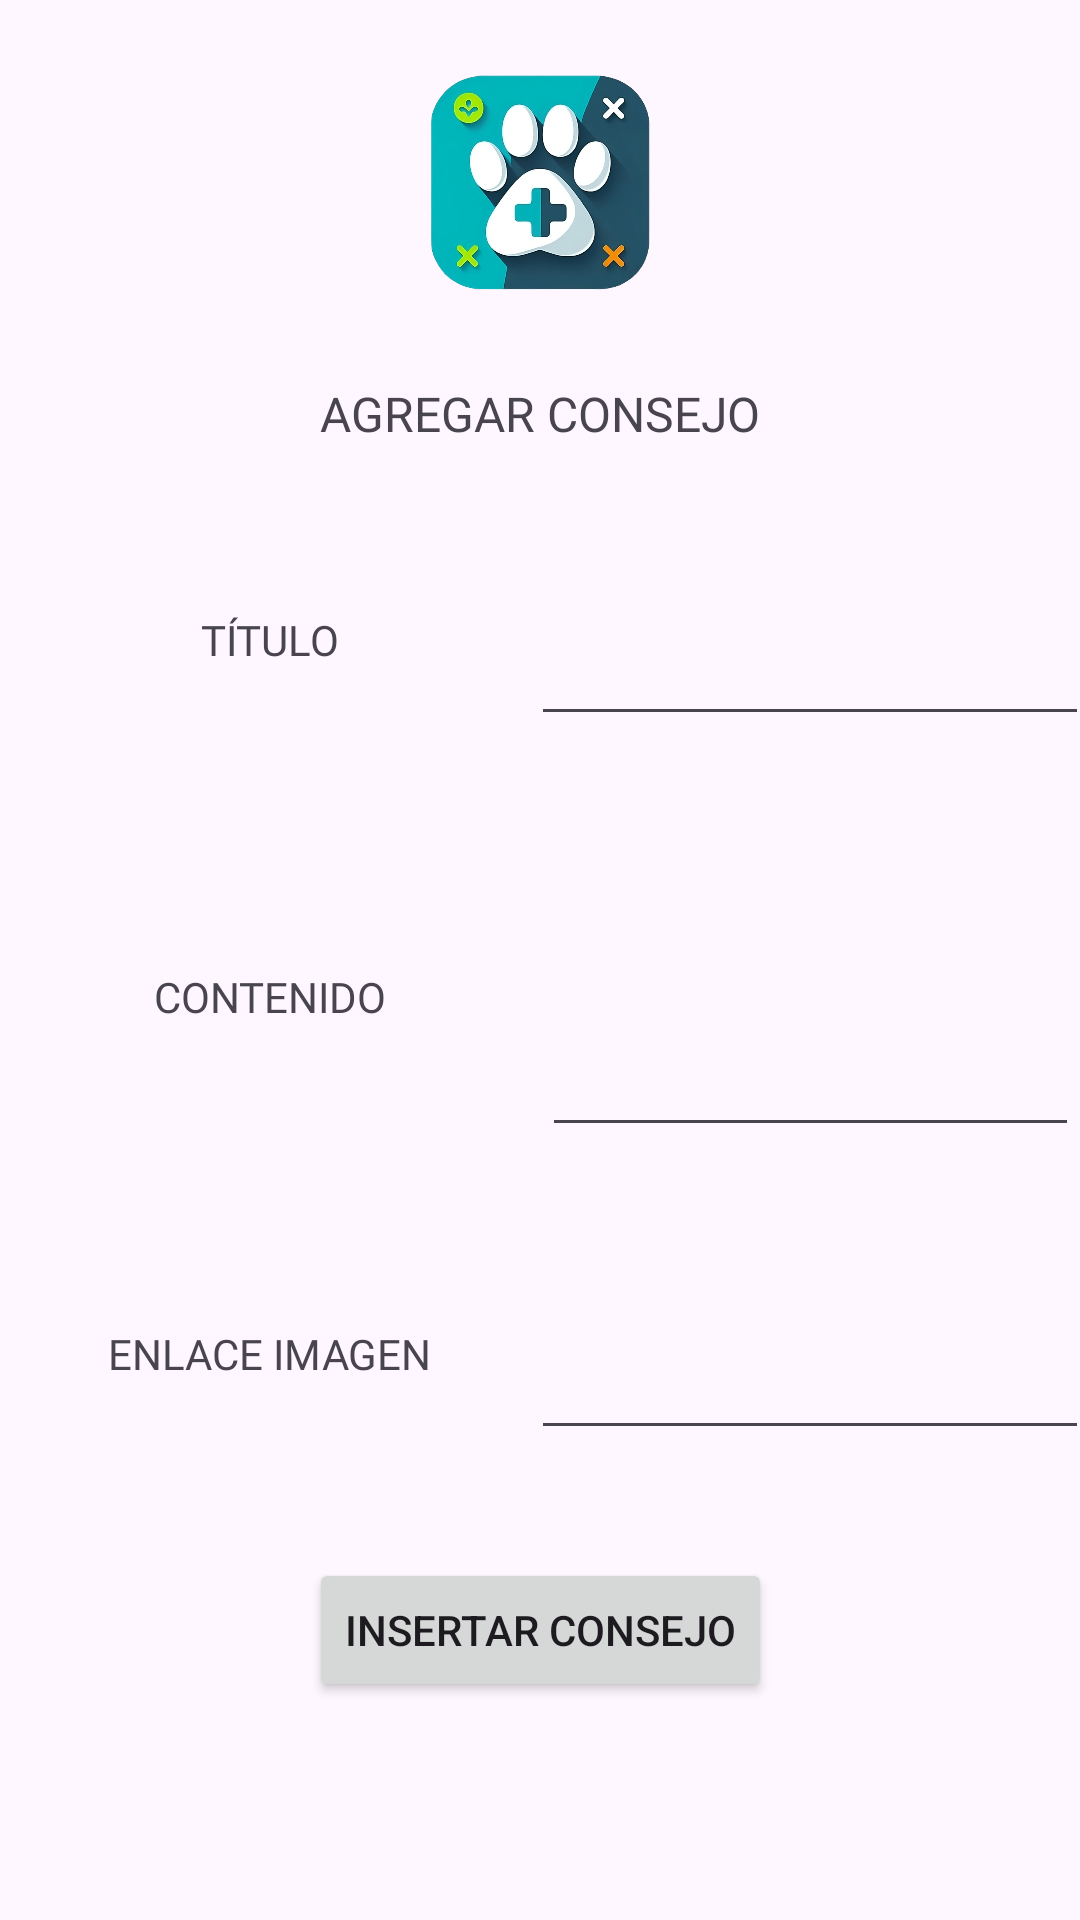

Layout XML and referenced resources for this Android screen:
<!-- AndroidManifest.xml: application theme Theme.DAM_M13_ACT4_Grupo4 -->
<!-- res/layout/activity_insertar_consejo_veterinario.xml -->
<?xml version="1.0" encoding="utf-8"?>
<androidx.constraintlayout.widget.ConstraintLayout xmlns:android="http://schemas.android.com/apk/res/android"
    xmlns:app="http://schemas.android.com/apk/res-auto"
    xmlns:tools="http://schemas.android.com/tools"
    android:id="@+id/main"
    android:layout_width="match_parent"
    android:layout_height="match_parent"
    tools:context=".Veterinario.InsertarConsejoVeterinario">

    <ImageView
        android:id="@+id/imageView12"
        android:layout_width="77dp"
        android:layout_height="81dp"
        app:layout_constraintBottom_toTopOf="@+id/guideline54"
        app:layout_constraintEnd_toEndOf="parent"
        app:layout_constraintStart_toStartOf="parent"
        app:layout_constraintTop_toTopOf="parent"
        app:srcCompat="@drawable/logo" />

    <androidx.constraintlayout.widget.Guideline
        android:id="@+id/guideline54"
        android:layout_width="wrap_content"
        android:layout_height="wrap_content"
        android:orientation="horizontal"
        app:layout_constraintGuide_percent="0.19" />

    <ImageButton
        android:id="@+id/imageButton17"
        android:layout_width="44dp"
        android:layout_height="43dp"
        android:background="@android:color/transparent"
        android:scaleType="fitXY"
        app:layout_constraintBottom_toTopOf="@+id/guideline54"
        app:layout_constraintEnd_toStartOf="@+id/imageView12"
        app:layout_constraintHorizontal_bias="0.134"
        app:layout_constraintStart_toStartOf="parent"
        app:layout_constraintTop_toTopOf="parent"
        app:layout_constraintVertical_bias="0.302"
        app:srcCompat="@drawable/back" />

    <TextView
        android:id="@+id/textView29"
        android:layout_width="wrap_content"
        android:layout_height="wrap_content"
        android:fontFamily="@font/lemonmilk"
        android:text="AGREGAR CONSEJO"
        android:textSize="16dp"
        app:layout_constraintBottom_toTopOf="@+id/guideline55"
        app:layout_constraintEnd_toEndOf="parent"
        app:layout_constraintStart_toStartOf="parent"
        app:layout_constraintTop_toTopOf="@+id/guideline54" />

    <androidx.constraintlayout.widget.Guideline
        android:id="@+id/guideline55"
        android:layout_width="wrap_content"
        android:layout_height="wrap_content"
        android:orientation="horizontal"
        app:layout_constraintGuide_percent="0.24" />

    <androidx.constraintlayout.widget.Guideline
        android:id="@+id/guideline56"
        android:layout_width="wrap_content"
        android:layout_height="wrap_content"
        android:orientation="horizontal"
        app:layout_constraintGuide_percent="0.9001368" />

    <TextView
        android:id="@+id/textView30"
        android:layout_width="wrap_content"
        android:layout_height="wrap_content"
        android:text="TÍTULO"
        android:fontFamily="@font/lemonmilklight"
        app:layout_constraintBottom_toTopOf="@+id/guideline57"
        app:layout_constraintEnd_toStartOf="@+id/guideline59"
        app:layout_constraintStart_toStartOf="parent"
        app:layout_constraintTop_toTopOf="@+id/guideline55" />

    <TextView
        android:id="@+id/textView31"
        android:layout_width="wrap_content"
        android:layout_height="wrap_content"
        android:text="CONTENIDO"
        android:fontFamily="@font/lemonmilklight"
        app:layout_constraintBottom_toTopOf="@+id/guideline58"
        app:layout_constraintEnd_toStartOf="@+id/guideline59"
        app:layout_constraintStart_toStartOf="parent"
        app:layout_constraintTop_toTopOf="@+id/guideline57" />

    <TextView
        android:id="@+id/textView32"
        android:layout_width="wrap_content"
        android:layout_height="wrap_content"
        android:text="ENLACE IMAGEN"
        android:fontFamily="@font/lemonmilklight"
        app:layout_constraintBottom_toTopOf="@+id/guideline60"
        app:layout_constraintEnd_toStartOf="@+id/guideline59"
        app:layout_constraintStart_toStartOf="parent"
        app:layout_constraintTop_toTopOf="@+id/guideline58" />

    <androidx.constraintlayout.widget.Guideline
        android:id="@+id/guideline57"
        android:layout_width="wrap_content"
        android:layout_height="wrap_content"
        android:orientation="horizontal"
        app:layout_constraintGuide_percent="0.426" />

    <androidx.constraintlayout.widget.Guideline
        android:id="@+id/guideline58"
        android:layout_width="wrap_content"
        android:layout_height="wrap_content"
        android:orientation="horizontal"
        app:layout_constraintGuide_percent="0.612" />

    <androidx.constraintlayout.widget.Guideline
        android:id="@+id/guideline59"
        android:layout_width="wrap_content"
        android:layout_height="wrap_content"
        android:orientation="vertical"
        app:layout_constraintGuide_percent="0.5" />

    <androidx.constraintlayout.widget.Guideline
        android:id="@+id/guideline60"
        android:layout_width="wrap_content"
        android:layout_height="wrap_content"
        android:orientation="horizontal"
        app:layout_constraintGuide_percent="0.798" />

    <Button
        android:id="@+id/button3"
        android:layout_width="wrap_content"
        android:layout_height="wrap_content"
        android:text="INSERTAR CONSEJO"
        app:layout_constraintBottom_toTopOf="@+id/guideline56"
        app:layout_constraintEnd_toEndOf="parent"
        app:layout_constraintStart_toStartOf="parent"
        app:layout_constraintTop_toTopOf="@+id/guideline60" />

    <EditText
        android:id="@+id/editTextTextMultiLineDesc"
        android:layout_width="179dp"
        android:layout_height="100dp"
        android:ems="10"
        android:gravity="start|top"
        android:inputType="textMultiLine"
        app:layout_constraintBottom_toTopOf="@+id/guideline58"
        app:layout_constraintEnd_toEndOf="parent"
        app:layout_constraintStart_toStartOf="@+id/guideline59"
        app:layout_constraintTop_toTopOf="@+id/guideline57" />

    <EditText
        android:id="@+id/editTextTextMultiLineTit"
        android:layout_width="186dp"
        android:layout_height="64dp"
        android:ems="10"
        android:gravity="start|top"
        android:inputType="textMultiLine"
        app:layout_constraintBottom_toTopOf="@+id/guideline57"
        app:layout_constraintEnd_toEndOf="parent"
        app:layout_constraintStart_toStartOf="@+id/guideline59"
        app:layout_constraintTop_toTopOf="@+id/guideline55" />

    <EditText
        android:id="@+id/editTextTextMultiLineEnlace"
        android:layout_width="186dp"
        android:layout_height="64dp"
        android:ems="10"
        android:gravity="start|top"
        android:inputType="textMultiLine"
        app:layout_constraintBottom_toTopOf="@+id/guideline60"
        app:layout_constraintEnd_toEndOf="parent"
        app:layout_constraintStart_toStartOf="@+id/guideline59"
        app:layout_constraintTop_toTopOf="@+id/guideline58" />
</androidx.constraintlayout.widget.ConstraintLayout>
<!-- resources referenced by this layout -->
<resources>
  <!-- drawable logo: png bitmap (drawable, 530979 bytes) -->
  <style name="Theme.DAM_M13_ACT4_Grupo4" parent="Base.Theme.DAM_M13_ACT4_Grupo4" />
  <style name="Base.Theme.DAM_M13_ACT4_Grupo4" parent="Theme.Material3.DayNight.NoActionBar">
          
          <item name="colorPrimary">@color/blue</item>
      </style>
  <color name="blue">#00b6ba</color>
</resources>
